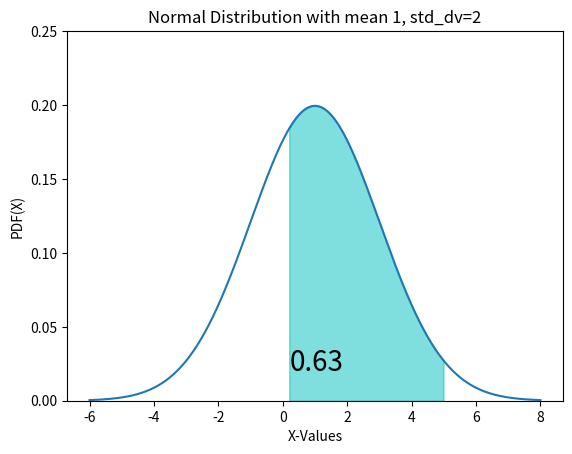

Reproduce this figure in Python.
# Learning how to shade and to use and calculate probabilites using the program
# Script id from the printout I have 
# https://integratedmlai.com/normal-distribution-an-introduction-guide-to-pdf-and-cdf


import matplotlib.pyplot as plt
import numpy as np
from scipy.stats import norm
fig, ax = plt.subplots()

#less_than_5 = norm.cdf(x=5, loc=3, scale=2)
# value is 0.8413447460685429 5i

x = np.arange(-6, 8, 0.001)
ax.plot(x, norm.pdf(x, loc=1, scale=2))
ax.set_title("Normal Distribution with mean 1, std_dv=2")
ax.set_xlabel('X-Values')
ax.set_ylabel('PDF(X)')

px = np.arange(0.2,5, 0.01)
ax.set_ylim(0, 0.25)
ax.fill_between(px, norm.pdf(px, loc=1, scale=2), alpha=0.5, color='c')

pro=norm(1,2).cdf(5) - norm(1,2).cdf(0.2)
ax.text(0.2, 0.02, round(pro, 2), fontsize=20)
plt.show()


# Use to show sigma 1, sigma 2 & sigma 3